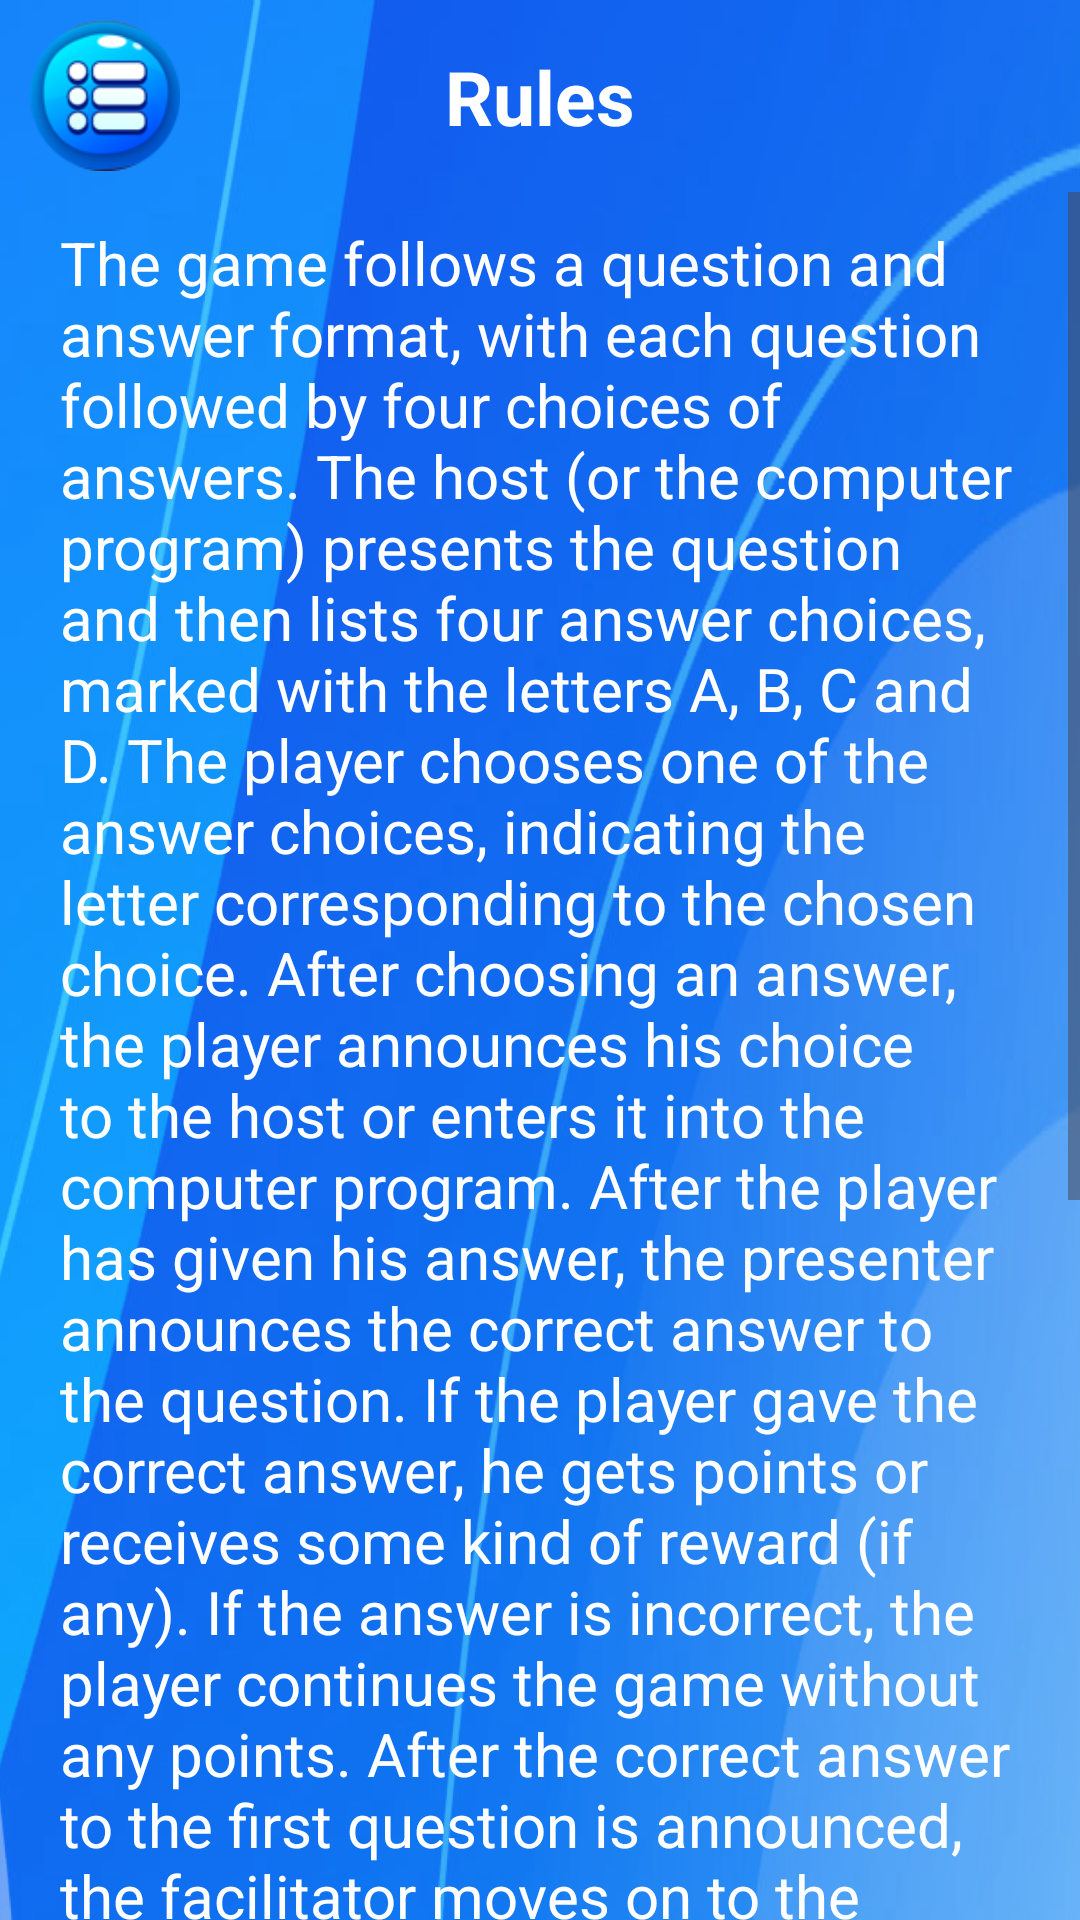

Here is an Android app screen rendered from its layout file. Give the layout XML and the strings, colors and styles it references.
<!-- AndroidManifest.xml: application theme Theme.FootBallGame -->
<!-- res/layout/fragment_rules.xml -->
<?xml version="1.0" encoding="utf-8"?>
<androidx.constraintlayout.widget.ConstraintLayout xmlns:android="http://schemas.android.com/apk/res/android"
    xmlns:tools="http://schemas.android.com/tools"
    android:layout_width="match_parent"
    android:layout_height="match_parent"
    xmlns:app="http://schemas.android.com/apk/res-auto"
    android:background="@drawable/background"
    tools:context=".windows.settings.rules.RulesFragment">

    <androidx.constraintlayout.widget.ConstraintLayout
        android:id="@+id/toolbar"
        android:layout_width="match_parent"
        android:layout_height="?attr/actionBarSize"
        app:layout_constraintEnd_toEndOf="parent"
        app:layout_constraintStart_toStartOf="parent"
        app:layout_constraintTop_toTopOf="parent">

        <ImageView
            android:id="@+id/backStack"
            android:layout_width="50dp"
            android:layout_height="match_parent"
            android:layout_marginStart="10dp"
            android:src="@drawable/menu2"
            app:layout_constraintBottom_toBottomOf="parent"
            app:layout_constraintStart_toStartOf="parent"
            app:layout_constraintTop_toTopOf="parent" />

        <TextView
            android:layout_width="wrap_content"
            android:layout_height="wrap_content"
            android:text="Rules"
            android:textColor="@color/white"
            android:textSize="25sp"
            android:textStyle="bold"
            app:layout_constraintBottom_toBottomOf="parent"
            app:layout_constraintEnd_toEndOf="parent"
            app:layout_constraintStart_toStartOf="parent"
            app:layout_constraintTop_toTopOf="parent" />

    </androidx.constraintlayout.widget.ConstraintLayout>

    <ScrollView
        android:layout_width="match_parent"
        android:layout_height="0dp"
        app:layout_constraintTop_toBottomOf="@+id/toolbar"
        app:layout_constraintBottom_toBottomOf="parent"
        app:layout_constraintStart_toStartOf="parent"
        app:layout_constraintEnd_toEndOf="parent">

        <LinearLayout
            android:layout_width="match_parent"
            android:layout_height="wrap_content"
            android:layout_marginHorizontal="20dp"
            android:layout_marginTop="10dp"
            android:orientation="vertical">

            <TextView
                android:layout_width="match_parent"
                android:layout_height="wrap_content"
                android:text="@string/rules1"
                android:textColor="@color/white"
                android:textSize="20sp" />

            <TextView
                android:layout_width="match_parent"
                android:layout_height="wrap_content"
                android:text="@string/app_name"
                android:textColor="@color/white"
                android:textSize="20sp" />

        </LinearLayout>

    </ScrollView>


</androidx.constraintlayout.widget.ConstraintLayout>
<!-- resources referenced by this layout -->
<resources>
  <color name="white">#FFFFFFFF</color>
  <!-- drawable background: png bitmap (drawable, 250096 bytes) -->
  <!-- drawable menu2: png bitmap (drawable, 9728 bytes) -->
  <string name="app_name">PixBrazil</string>
  <string name="rules1">The game follows a question and answer format, with each question followed by four choices of answers.
  
  The host (or the computer program) presents the question and then lists four answer choices, marked with the letters A, B, C and D.
  
  The player chooses one of the answer choices, indicating the letter corresponding to the chosen choice.
  
  After choosing an answer, the player announces his choice to the host or enters it into the computer program.
  
  After the player has given his answer, the presenter announces the correct answer to the question.
  
  If the player gave the correct answer, he gets points or receives some kind of reward (if any). If the answer is incorrect, the player continues the game without any points.
  
  After the correct answer to the first question is announced, the facilitator moves on to the next question, repeating steps 2 through 6.
  
  The game continues until all questions have been asked or until the player decides to stop the game.
  
  At the end of the game, the player may be given the total points scored or entered into the record table, if available.
  
  If a player has questions about the rules or requests for help, the leader can provide additional information or explain some details.
  
  Remember that these rules are basic and can be changed or supplemented according to the specific needs of the game.</string>
  <style name="Theme.FootBallGame" parent="Base.Theme.FootBallGame" />
  <style name="Base.Theme.FootBallGame" parent="Theme.Material3.DayNight.NoActionBar">
          
          
          <item name="windowActionBar">false</item>
          <item name="windowNoTitle">true</item>
  
          
          <item name="android:statusBarColor">@color/black</item>
      </style>
  <color name="black">#FF000000</color>
</resources>
